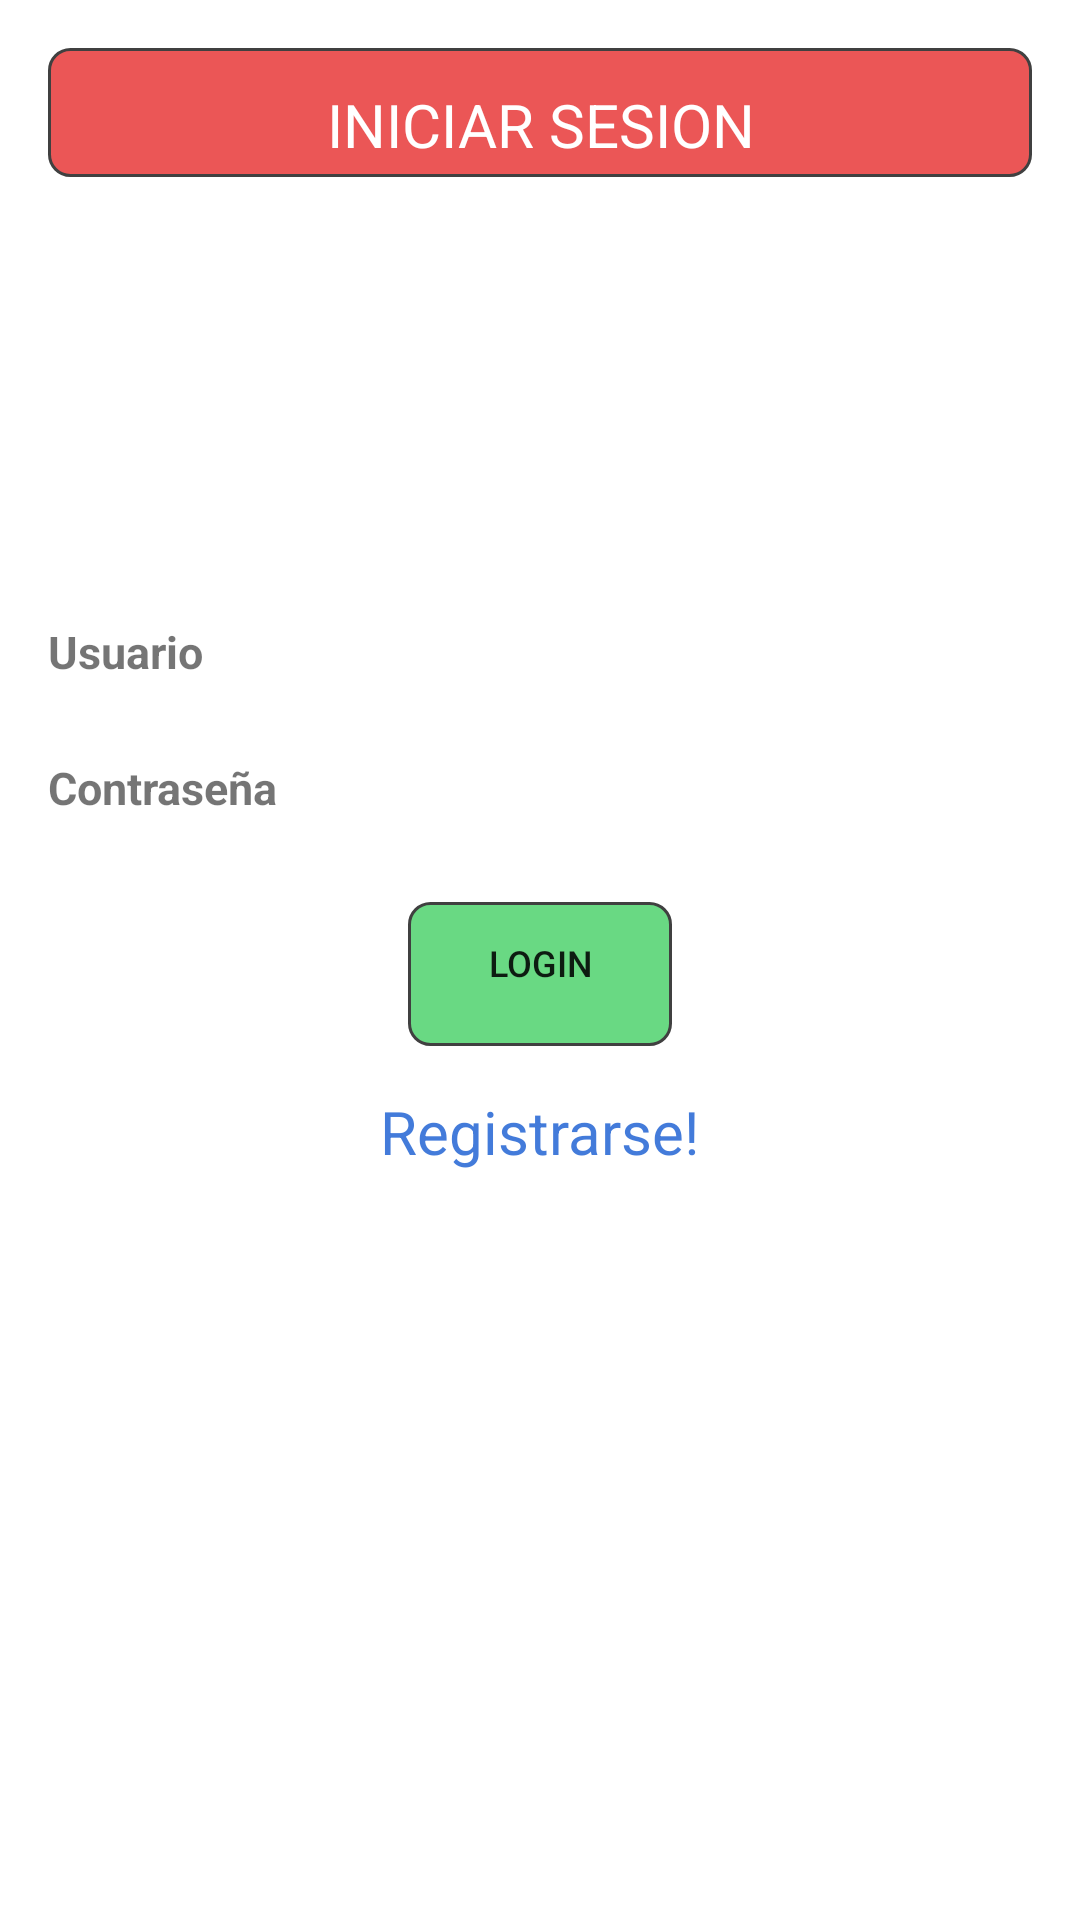

The Android layout XML behind this screen, and the referenced resources:
<!-- AndroidManifest.xml: application theme AppTheme -->
<!-- res/layout/content_login.xml -->
<?xml version="1.0" encoding="utf-8"?>
<RelativeLayout xmlns:android="http://schemas.android.com/apk/res/android"
    xmlns:app="http://schemas.android.com/apk/res-auto"
    xmlns:tools="http://schemas.android.com/tools"
    android:layout_width="match_parent"
    android:layout_height="match_parent"
    android:paddingBottom="@dimen/activity_vertical_margin"
    android:paddingLeft="@dimen/activity_horizontal_margin"
    android:paddingRight="@dimen/activity_horizontal_margin"
    android:paddingTop="@dimen/activity_vertical_margin"
    app:layout_behavior="@string/appbar_scrolling_view_behavior"
    tools:context="com.jdcasas.appeldonante.LoginActivity"
    android:background="#ffffff"
    tools:showIn="@layout/activity_login"
    >

    <ScrollView
        android:layout_width="match_parent"
        android:layout_height="match_parent"
        android:id="@+id/scrollView8" >

        <LinearLayout
            android:orientation="vertical"
            android:layout_width="match_parent"
            android:layout_height="match_parent">

            <TextView
                android:layout_width="match_parent"
                android:layout_height="wrap_content"
                android:text="INICIAR SESION"
                android:id="@+id/textView11"
                android:layout_alignParentTop="true"
                android:layout_alignParentLeft="true"
                android:textColor="#ffffff"
                android:background="@drawable/rounded_corners"
                android:textSize="20dp"
                android:gravity="center" />


            <ImageView android:layout_height="123dp"
                android:src="@drawable/android2"
                android:id="@+id/img"
                android:layout_width="169dp"
                android:layout_alignParentTop="true"
                android:layout_centerHorizontal="true"
                android:layout_gravity="center_horizontal"/>

            <LinearLayout
                android:orientation="horizontal"
                android:layout_width="match_parent"
                android:layout_height="wrap_content"
                android:weightSum="1"
                >
                <LinearLayout
                    android:orientation="vertical"
                    android:layout_width="wrap_content"
                    android:layout_height="match_parent"
                    android:layout_weight="0.16">
                    <TextView android:id="@+id/TextViewUsuario"
                        android:layout_width="wrap_content"
                        android:layout_height="wrap_content"
                        android:text="Usuario"
                        android:textStyle="bold"
                        android:layout_marginTop="25dip"
                        android:textSize="15dp" />
                    <TextView android:id="@+id/TextViewContraseña"
                        android:layout_width="wrap_content"
                        android:layout_height="wrap_content"
                        android:text="Contraseña"
                        android:textStyle="bold"
                        android:layout_marginTop="25dip"
                        android:textSize="15dp" />

                </LinearLayout>
                <LinearLayout
                    android:orientation="vertical"
                    android:layout_width="wrap_content"
                    android:layout_height="match_parent"
                    android:layout_weight="0.75">

                    <EditText android:id="@+id/EditTextUsuario"
                        android:layout_height="wrap_content"
                        android:layout_width="match_parent"
                        android:inputType="text"
                        android:layout_marginTop="25dip"
                        android:background="@drawable/edittext_rounded_corners"/>

                    <EditText android:id="@+id/EditTextContraseña"
                        android:layout_height="wrap_content"
                        android:layout_width="match_parent"
                        android:inputType="textPassword"
                        android:layout_marginTop="25dip"
                        android:background="@drawable/edittext_rounded_corners"/>
                </LinearLayout>

            </LinearLayout>

            <LinearLayout android:orientation="horizontal"
                android:layout_width="match_parent"
                android:layout_height="match_parent"
                android:gravity="center_horizontal"
                android:layout_marginTop="20dip">
                <Button
                    android:layout_width="wrap_content"
                    android:layout_height="wrap_content"
                    android:id="@+id/buttonlogin"
                    android:text="Login"
                    android:textSize="12dp"
                    android:gravity="center_horizontal"
                    android:layout_gravity="center_horizontal"
                    android:background="@drawable/rounded_corners_registro"
                    android:theme="@style/MyButton"
                    />
            </LinearLayout>
            <TextView android:id="@+id/link_to_register"
                android:layout_width="wrap_content"
                android:layout_height="wrap_content"
                android:text="Registrarse!"
                android:gravity="center_horizontal"
                android:layout_gravity="center_horizontal"
                android:textSize="20dip"
                android:background="#ffffff"
                android:layout_marginTop="15dip"
                android:textColor="#cf185cd2"/>
        </LinearLayout>
    </ScrollView>

</RelativeLayout>
<!-- res/layout/activity_login.xml (included above) -->
<?xml version="1.0" encoding="utf-8"?>
<android.support.design.widget.CoordinatorLayout xmlns:android="http://schemas.android.com/apk/res/android"
    xmlns:app="http://schemas.android.com/apk/res-auto"
    xmlns:tools="http://schemas.android.com/tools"
    android:layout_width="match_parent"
    android:layout_height="match_parent"
    android:fitsSystemWindows="true"
    tools:context="com.jdcasas.appeldonante.LoginActivity">
    <android.support.design.widget.AppBarLayout
        android:layout_width="match_parent"
        android:layout_height="wrap_content"
        android:theme="@style/AppTheme.AppBarOverlay">

        <android.support.v7.widget.Toolbar
            android:id="@+id/toolbar"
            android:layout_width="match_parent"
            android:layout_height="?attr/actionBarSize"
            android:background="?attr/colorPrimary"
            app:popupTheme="@style/AppTheme.PopupOverlay" />
    </android.support.design.widget.AppBarLayout>

    <include layout="@layout/content_login" />

    <android.support.v7.widget.RecyclerView
        android:id="@+id/recycler_view"
        android:layout_width="match_parent"
        android:layout_height="match_parent"
        android:scrollbars="vertical" />

</android.support.design.widget.CoordinatorLayout>
<!-- resources referenced by this layout -->
<resources>
  <dimen name="activity_horizontal_margin">16dp</dimen>
  <dimen name="activity_vertical_margin">16dp</dimen>
  <!-- drawable rounded_corners (drawable) -->
  <?xml version="1.0" encoding="utf-8"?>
  <shape xmlns:android="http://schemas.android.com/apk/res/android">
      <stroke
          android:width="1dp"
          android:color="#404040" />
      <solid android:color="#afe20a0a" />
      <padding
          android:bottom="4dp"
          android:left="7dp"
          android:right="7dp"
          android:top="12dp" />
      <corners android:radius="7dp" />
  </shape>
  <!-- drawable rounded_corners_registro (drawable) -->
  <?xml version="1.0" encoding="utf-8"?>
  <shape xmlns:android="http://schemas.android.com/apk/res/android">
      <stroke
          android:width="1dp"
          android:color="#404040" />
      <solid android:color="#9d0cc136" />
      <padding
          android:bottom="4dp"
          android:left="7dp"
          android:right="7dp"
          android:top="12dp" />
      <corners android:radius="7dp" />
  </shape>
  <style name="AppTheme.AppBarOverlay" parent="ThemeOverlay.AppCompat.Dark.ActionBar">
          <item name="colorPrimary">@color/colorPrimary</item>
          <item name="colorPrimaryDark">@color/colorPrimaryDark</item>
          <item name="colorAccent">@color/color1</item>
          </style>
  <style name="AppTheme.PopupOverlay" parent="ThemeOverlay.AppCompat.Light">
          <item name="colorPrimary">@color/colorPrimary</item>
          <item name="colorPrimaryDark">@color/colorPrimaryDark</item>
          <item name="colorAccent">@color/color1</item>
      </style>style&gt;
  <style name="MyButton" parent="Theme.AppCompat.Light">
          <item name="colorControlHighlight">@color/color2</item>
          <item name="colorButtonNormal">@color/color1</item>
      </style>
  <style name="AppTheme" parent="BaseTheme" />
  <color name="colorPrimary">#3F51B5</color>
  <color name="colorPrimaryDark">#303F9F</color>
  <color name="color1">#9d0cc136</color>
  <color name="color2">#e6e20d</color>
  <style name="BaseTheme" parent="Theme.AppCompat.Light.DarkActionBar">
          <item name="colorPrimary">@color/colorPrimary</item>
          <item name="colorPrimaryDark">@color/colorPrimaryDark</item>
          <item name="colorAccent">@color/color1</item>
          </style>
</resources>
